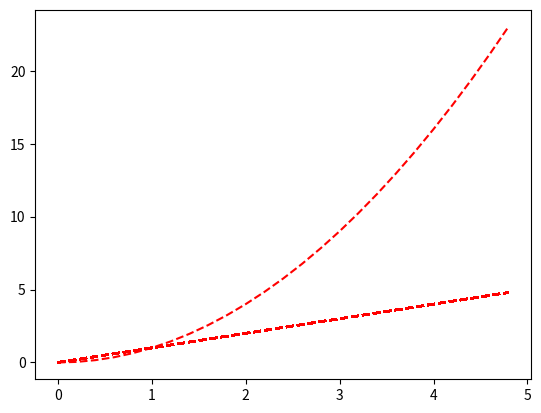

The matplotlib source for this figure:
# -*- coding: utf-8 -*-
# _5.py
# 2020/6/11 22:14
# [redacted]

import matplotlib.pyplot as plt
import numpy as np

t = np.arange(0., 5., 0.2)
# plot()方法返回list
line, line1 = plt.plot(t, t, 'r--', t, t**2, 'r--')
# print(isinstance(plt.plot(t, t, 'r--', t, t**2, 'r--'), list))
# 设置成False,关闭抗锯齿
line.set_antialiased(False)
plt.show()


